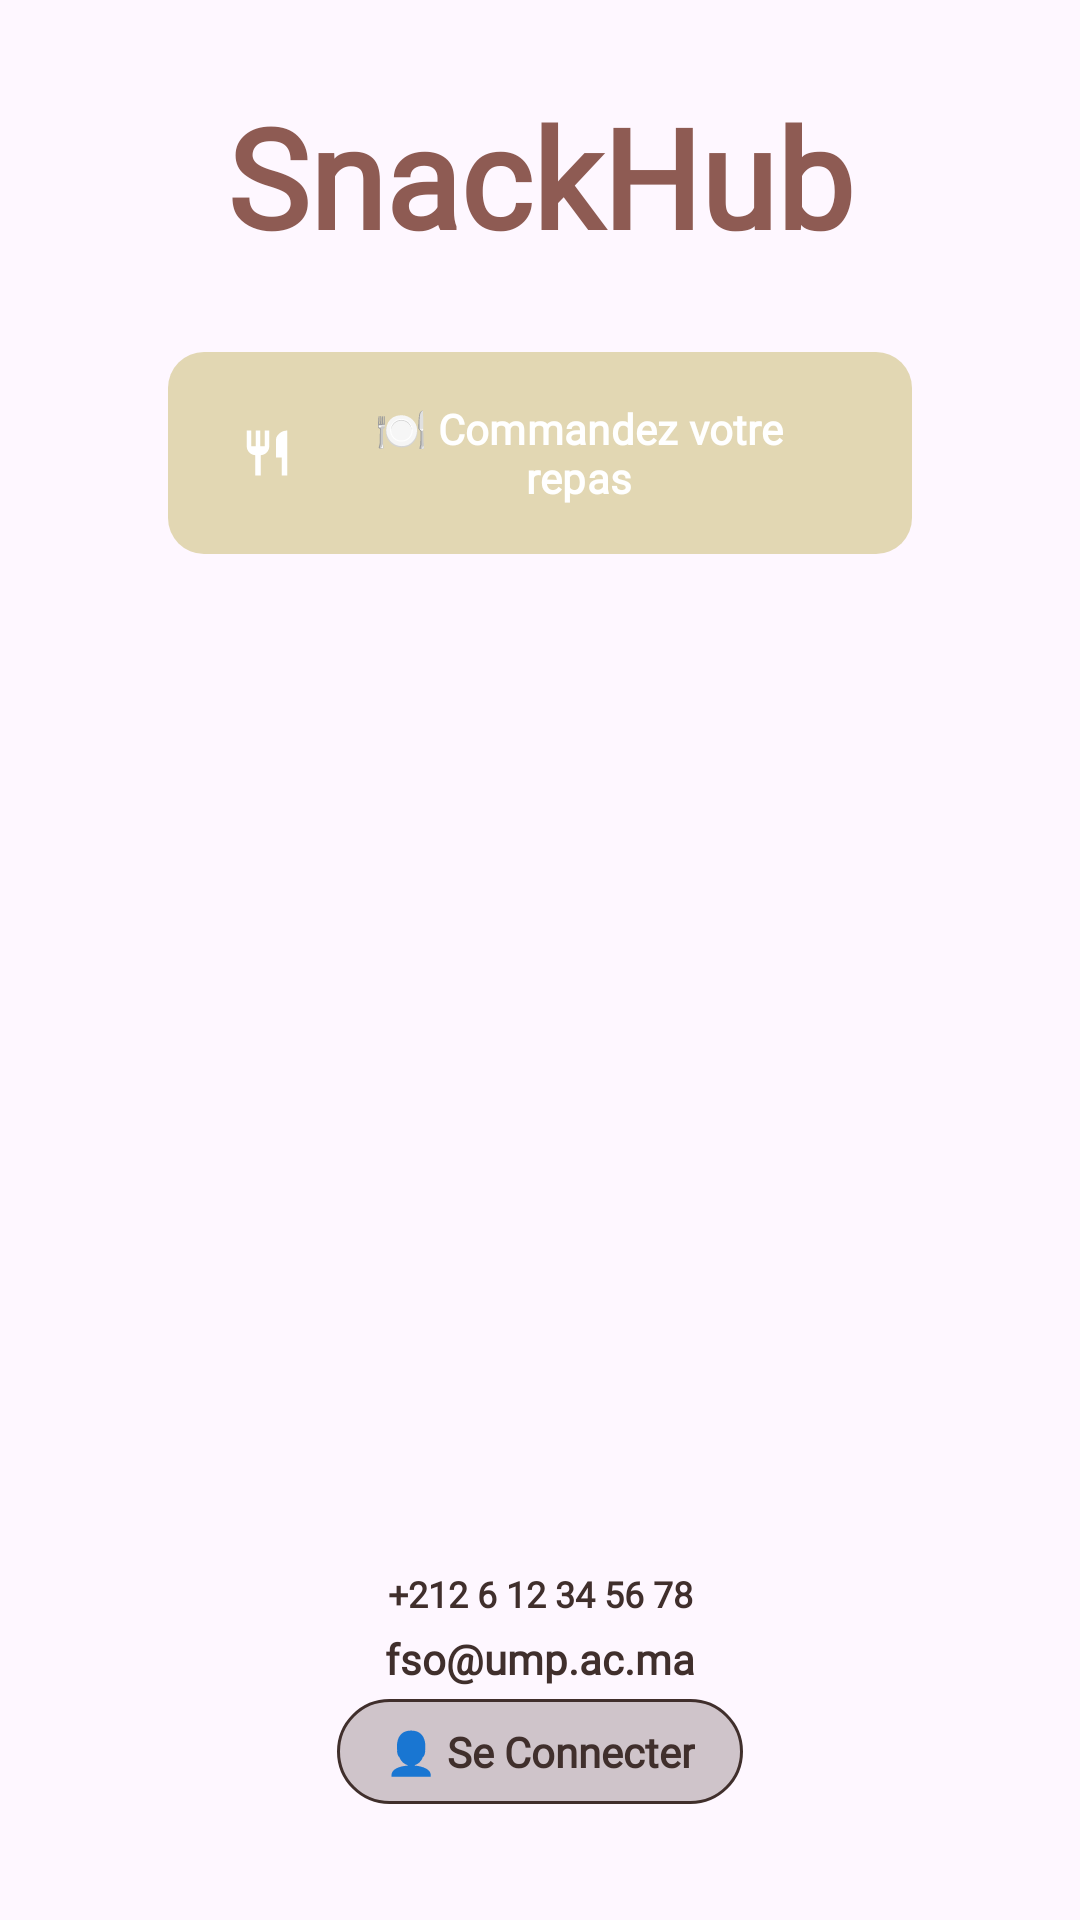

Layout XML and referenced resources for this Android screen:
<!-- AndroidManifest.xml: application theme Theme.SnackHub -->
<!-- res/layout/activity_main.xml -->
<?xml version="1.0" encoding="utf-8"?>
<androidx.constraintlayout.widget.ConstraintLayout xmlns:android="http://schemas.android.com/apk/res/android"
    xmlns:app="http://schemas.android.com/apk/res-auto"
    xmlns:tools="http://schemas.android.com/tools"
    android:id="@+id/main"
    android:layout_width="match_parent"
    android:layout_height="match_parent"
    android:background="@drawable/home3"
    tools:context=".MainActivity">

    <LinearLayout
        android:id="@+id/linearLayout"
        android:layout_width="0dp"
        android:layout_height="wrap_content"
        android:layout_marginTop="4dp"
        android:orientation="vertical"
        android:padding="24dp"
        app:layout_constraintTop_toTopOf="parent"
        app:layout_constraintStart_toStartOf="parent"
        app:layout_constraintEnd_toEndOf="parent">

        <TextView
            android:layout_width="match_parent"
            android:layout_height="wrap_content"
            android:layout_marginBottom="24dp"
            android:fontFamily="@font/coralpixels_regular"
            android:gravity="center"
            android:text="SnackHub"
            android:textColor="#8E5B53"
            android:textSize="46sp"
            android:textStyle="bold" />

        <com.google.android.material.button.MaterialButton
            android:id="@+id/btnCommander"
            android:layout_width="match_parent"
            android:layout_height="wrap_content"
            android:layout_marginHorizontal="32dp"
            android:layout_marginBottom="16dp"
            android:text="🍽️ Commandez votre repas"
            android:textSize="14sp"
            android:textStyle="bold"
            android:fontFamily="@font/tagesschrift_regular"
            android:paddingVertical="16dp"
            app:backgroundTint="#E2D7B3"
            android:textColor="#FFFFFF"
            app:cornerRadius="12dp"
            app:icon="@drawable/ic_restaurant"
            app:iconGravity="start"
            app:iconPadding="8dp"
            app:iconTint="#FFFFFF"
            android:elevation="4dp"
            app:rippleColor="#FFFFFF33" />

    </LinearLayout>

    <LinearLayout
        android:id="@+id/linearLayout2"
        android:layout_width="0dp"
        android:layout_height="wrap_content"
        android:orientation="vertical"
        android:paddingTop="10dp"
        app:layout_constraintBottom_toBottomOf="parent"
        app:layout_constraintEnd_toEndOf="parent"
        app:layout_constraintHorizontal_bias="1.0"
        app:layout_constraintStart_toStartOf="parent"
        app:layout_constraintTop_toBottomOf="@+id/linearLayout"
        app:layout_constraintVertical_bias="0.891">

        <TextView
            android:layout_width="match_parent"
            android:layout_height="wrap_content"
            android:layout_marginBottom="4dp"
            android:fontFamily="@font/playwritero_variablefont_wght"
            android:gravity="center"
            android:text="+212 6 12 34 56 78"
            android:textColor="#402F2C"
            android:textSize="12sp"
            android:textStyle="bold" />

        <TextView
            android:layout_width="match_parent"
            android:layout_height="wrap_content"
            android:layout_marginBottom="4dp"
            android:fontFamily="@font/playwritero_variablefont_wght"
            android:gravity="center"
            android:text="fso@ump.ac.ma"
            android:textColor="#402F2C"
            android:textSize="14sp"
            android:textStyle="bold" />

        
        <TextView
            android:id="@+id/seconnecter"
            android:layout_width="wrap_content"
            android:layout_height="wrap_content"
            android:layout_gravity="center"
            android:layout_marginBottom="4dp"
            android:background="@drawable/transparent_button_background"
            android:clickable="true"
            android:focusable="true"
            android:fontFamily="@font/playwritero_variablefont_wght"
            android:foreground="?android:attr/selectableItemBackground"
            android:gravity="center"
            android:paddingHorizontal="16dp"
            android:paddingVertical="8dp"
            android:text="👤 Se Connecter"
            android:textColor="#402F2C"
            android:textSize="14sp"
            android:textStyle="bold" />

    </LinearLayout>

</androidx.constraintlayout.widget.ConstraintLayout>
<!-- resources referenced by this layout -->
<resources>
  <!-- drawable ic_restaurant (drawable) -->
  <vector xmlns:android="http://schemas.android.com/apk/res/android"
      android:width="24dp"
      android:height="24dp"
      android:viewportWidth="24"
      android:viewportHeight="24"
      android:tint="?attr/colorOnPrimary">
      <path
          android:fillColor="@android:color/white"
          android:pathData="M11,9L9,9L9,2L7,2v7L5,9L5,2L3,2v7c0,2.12 1.66,3.84 3.75,3.97L6.75,22h2.5v-9.03C11.34,12.84 13,11.12 13,9L13,2h-2v7zM16,6v8h2.5v8L21,22L21,2c-2.76,0 -5,2.24 -5,4z" />
  </vector>
  <!-- drawable transparent_button_background (drawable) -->
  <?xml version="1.0" encoding="utf-8"?>
  <shape xmlns:android="http://schemas.android.com/apk/res/android"
      android:shape="rectangle">
      <solid android:color="#40402F2C" />
      <corners android:radius="20dp" />
      <stroke android:width="1dp" android:color="#402F2C" />
  </shape>
  <style name="Theme.SnackHub" parent="Base.Theme.SnackHub" />
  <style name="Base.Theme.SnackHub" parent="Theme.Material3.DayNight.NoActionBar">
          
          
      </style>
</resources>
